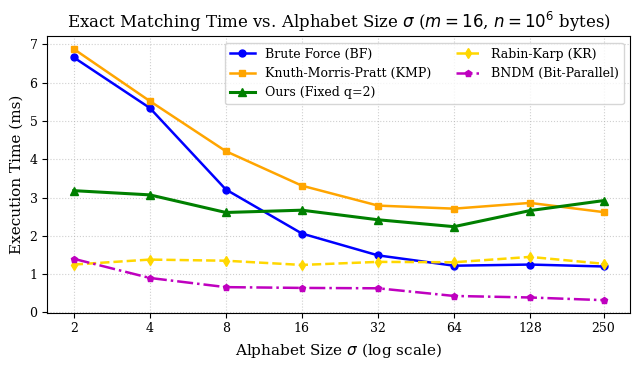
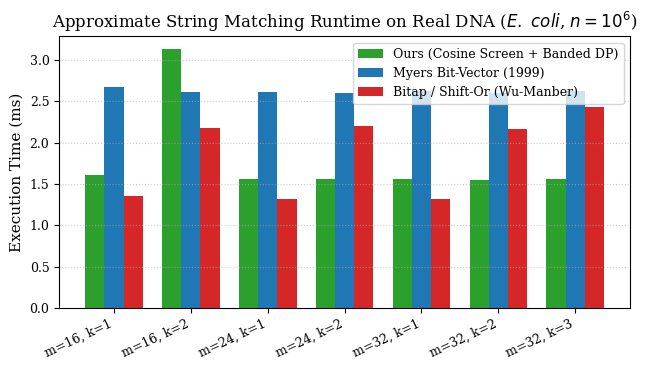

Write Python code to recreate these figures, in order.
import matplotlib.pyplot as plt
import numpy as np

# Set standard publication font styles
plt.rcParams.update({
    'font.family': 'serif',
    'font.size': 10,
    'axes.labelsize': 11,
    'axes.titlesize': 12,
    'legend.fontsize': 9,
    'xtick.labelsize': 9,
    'ytick.labelsize': 9,
    'figure.autolayout': True
})

# -------------------------------------------------------------
# Figure 1: Time vs Alphabet Size sigma
# -------------------------------------------------------------
sigmas = [2, 4, 8, 16, 32, 64, 128, 250]
bf_times = [6.66, 5.34, 3.21, 2.06, 1.49, 1.22, 1.25, 1.20]
kmp_times = [6.88, 5.52, 4.21, 3.31, 2.79, 2.71, 2.86, 2.62]
ours_times = [3.18, 3.07, 2.61, 2.67, 2.42, 2.24, 2.66, 2.92]
kr_times = [1.25, 1.38, 1.35, 1.24, 1.32, 1.31, 1.45, 1.27]
bndm_times = [1.40, 0.90, 0.66, 0.64, 0.63, 0.43, 0.39, 0.32]

fig, ax = plt.subplots(figsize=(6.5, 3.8))
ax.plot(sigmas, bf_times, 'b-o', label='Brute Force (BF)', linewidth=1.8, markersize=5)
ax.plot(sigmas, kmp_times, 'orange', linestyle='-', marker='s', label='Knuth-Morris-Pratt (KMP)', linewidth=1.8, markersize=5)
ax.plot(sigmas, ours_times, 'g-^', label='Ours (Fixed q=2)', linewidth=2.2, markersize=6)
ax.plot(sigmas, kr_times, 'gold', linestyle='--', marker='d', label='Rabin-Karp (KR)', linewidth=1.8, markersize=5)
ax.plot(sigmas, bndm_times, 'm-.', marker='p', label='BNDM (Bit-Parallel)', linewidth=1.8, markersize=5)

ax.set_xscale('log', base=2)
ax.set_xticks(sigmas)
ax.get_xaxis().set_major_formatter(plt.ScalarFormatter())
ax.set_xlabel(r'Alphabet Size $\sigma$ (log scale)')
ax.set_ylabel('Execution Time (ms)')
ax.set_title(r'Exact Matching Time vs. Alphabet Size $\sigma$ ($m=16$, $n=10^6$ bytes)')
ax.grid(True, which='both', linestyle=':', alpha=0.6)
ax.legend(loc='upper right', frameon=True, ncol=2)
fig.savefig('fig_alphasweep.pdf', dpi=300)
print('Saved fig_alphasweep.pdf')

# -------------------------------------------------------------
# Figure 2: Approximate Matching Runtime across m and k on DNA
# -------------------------------------------------------------
fig2, ax2 = plt.subplots(figsize=(6.5, 3.8))
labels = ['m=16, k=1', 'm=16, k=2', 'm=24, k=1', 'm=24, k=2', 'm=32, k=1', 'm=32, k=2', 'm=32, k=3']
ours_approx = [1.61, 3.13, 1.56, 1.56, 1.56, 1.55, 1.56]
myers_approx = [2.67, 2.61, 2.61, 2.60, 2.62, 2.60, 2.63]
bitap_approx = [1.35, 2.18, 1.32, 2.20, 1.32, 2.17, 2.43]

x = np.arange(len(labels))
width = 0.25

ax2.bar(x - width, ours_approx, width, label='Ours (Cosine Screen + Banded DP)', color='#2ca02c')
ax2.bar(x, myers_approx, width, label='Myers Bit-Vector (1999)', color='#1f77b4')
ax2.bar(x + width, bitap_approx, width, label='Bitap / Shift-Or (Wu-Manber)', color='#d62728')

ax2.set_ylabel('Execution Time (ms)')
ax2.set_title(r'Approximate String Matching Runtime on Real DNA ($E.\ coli$, $n=10^6$)')
ax2.set_xticks(x)
ax2.set_xticklabels(labels, rotation=25, ha='right')
ax2.legend(loc='upper right', frameon=True)
ax2.grid(True, axis='y', linestyle=':', alpha=0.6)
fig2.savefig('fig_approx_bench.pdf', dpi=300)
print('Saved fig_approx_bench.pdf')
